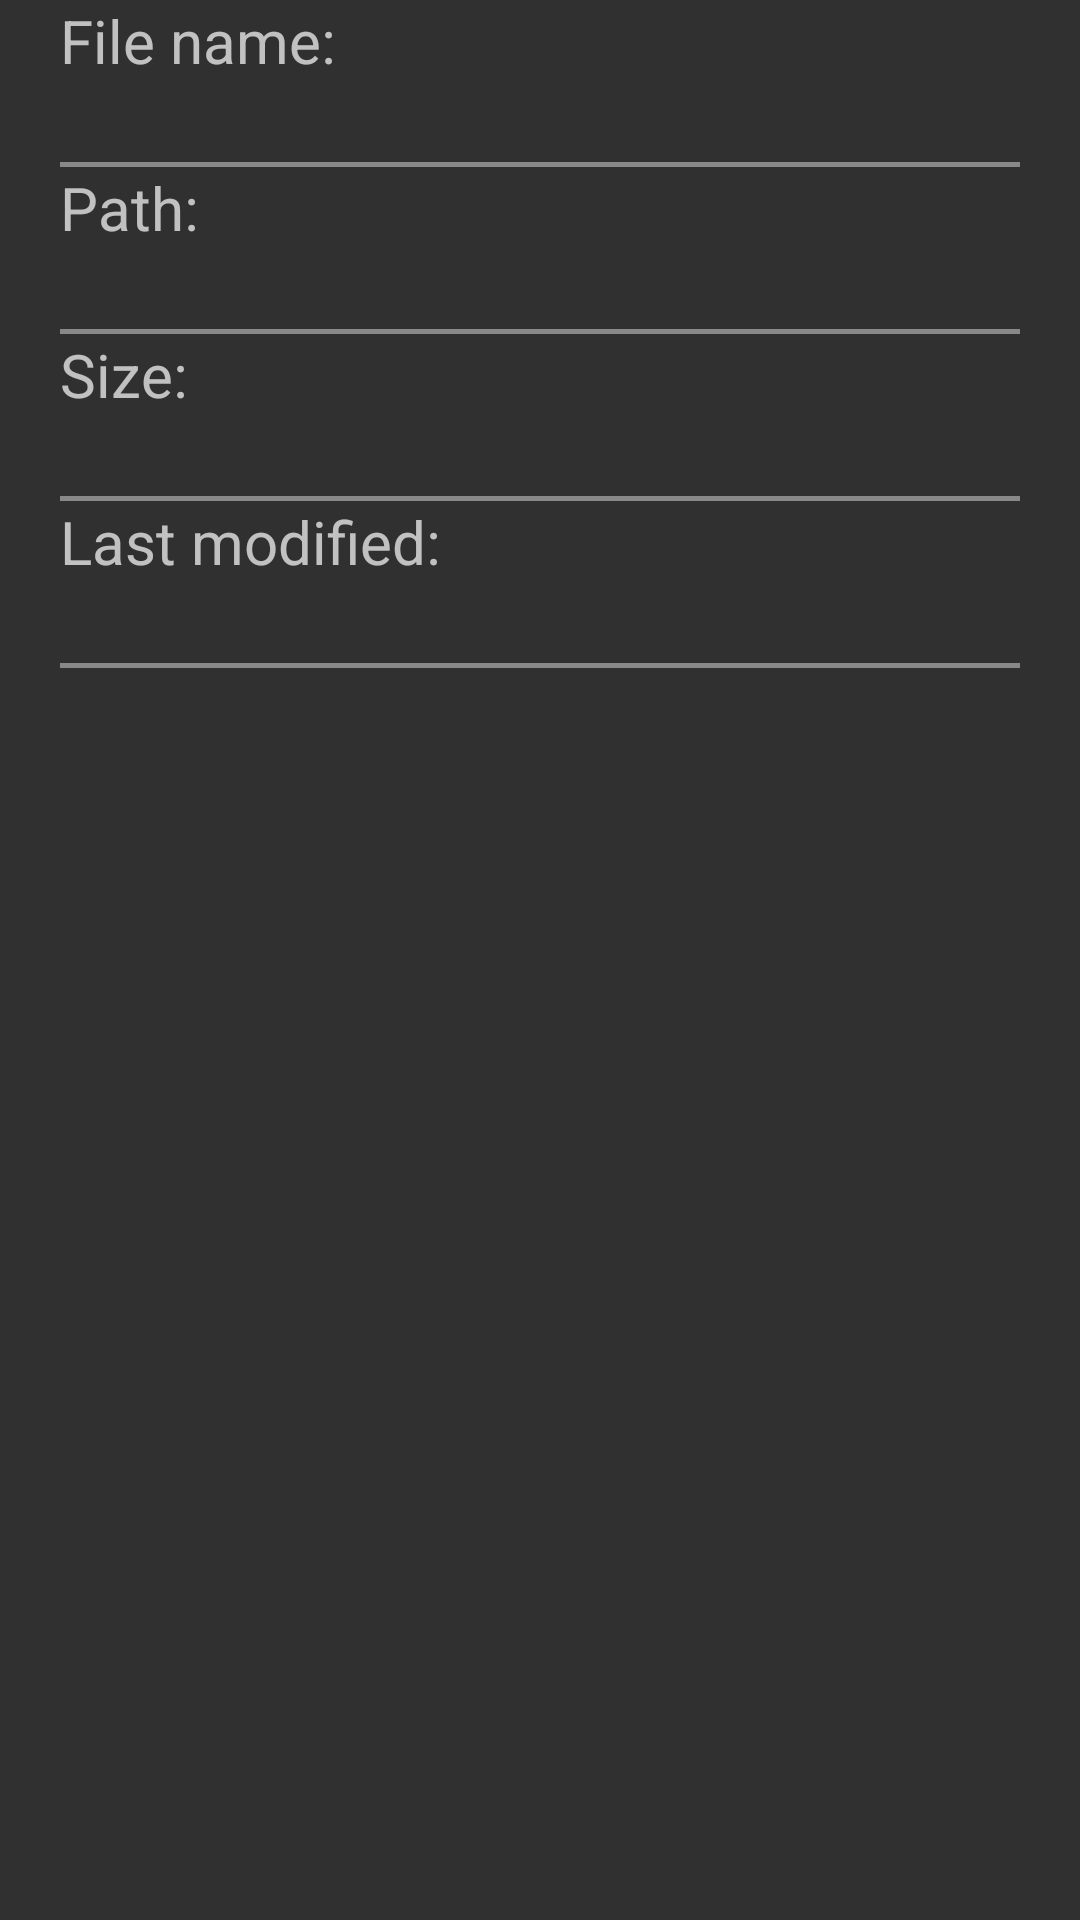

Write the Android layout XML for this screen, with the resource values it uses.
<!-- AndroidManifest.xml: application theme AppTheme -->
<!-- res/layout/dialog_properties.xml -->
<?xml version="1.0" encoding="utf-8"?>
<ScrollView xmlns:android="http://schemas.android.com/apk/res/android"
    android:layout_width="match_parent"
    android:layout_height="match_parent">

    <LinearLayout
        android:layout_width="match_parent"
        android:layout_height="wrap_content"
        android:orientation="vertical"
        android:paddingLeft="20dp"
        android:paddingRight="20dp">



        <TextView
            android:id="@+id/filenameCaption"
            android:layout_width="match_parent"
            android:layout_height="wrap_content"
            android:text="@string/file_name"
            android:textSize="20sp" />

        <TextView
            android:id="@+id/filename"
            android:layout_width="match_parent"
            android:layout_height="wrap_content"

            android:textSize="20sp" />

        <ImageView xmlns:android="http://schemas.android.com/apk/res/android"
            android:layout_width="match_parent"
            android:layout_height="5px"
            android:background="#888888" />

        <TextView
            android:id="@+id/pathCaption"
            android:layout_width="match_parent"
            android:layout_height="wrap_content"
            android:text="@string/path"
            android:textSize="20sp" />

        <TextView
            android:id="@+id/path"
            android:layout_width="match_parent"
            android:layout_height="wrap_content"

            android:textSize="20sp" />

        <ImageView xmlns:android="http://schemas.android.com/apk/res/android"
            android:layout_width="match_parent"
            android:layout_height="5px"
            android:background="#888888" />

        <TextView
            android:id="@+id/sizeCaption"
            android:layout_width="match_parent"
            android:layout_height="wrap_content"
            android:text="@string/size"
            android:textSize="20sp" />

        <TextView
            android:id="@+id/size"
            android:layout_width="match_parent"
            android:layout_height="wrap_content"

            android:textSize="20sp" />

        <ImageView xmlns:android="http://schemas.android.com/apk/res/android"
            android:layout_width="match_parent"
            android:layout_height="5px"
            android:background="#888888" />

        <TextView
            android:id="@+id/numOfSubItemsCaption"
            android:layout_width="match_parent"
            android:layout_height="wrap_content"
            android:text="@string/number_of_sub_items"
            android:visibility="gone"
            android:textSize="20sp" />

        <TextView
            android:id="@+id/numOfSubItems"
            android:layout_width="match_parent"
            android:layout_height="wrap_content"
            android:visibility="gone"
            android:textSize="20sp" />

        <ImageView xmlns:android="http://schemas.android.com/apk/res/android"
            android:id="@+id/numOfSubItemsLine"
            android:layout_width="match_parent"
            android:layout_height="5px"
            android:visibility="gone"
            android:background="#888888" />


        <TextView
            android:id="@+id/lastModifiedCaption"
            android:layout_width="match_parent"
            android:layout_height="wrap_content"
            android:text="@string/last_modified"
            android:textSize="20sp" />

        <TextView
            android:id="@+id/lastModified"
            android:layout_width="match_parent"
            android:layout_height="wrap_content"
            android:textSize="20sp" />

        <ImageView xmlns:android="http://schemas.android.com/apk/res/android"
            android:layout_width="match_parent"
            android:layout_height="5px"
            android:background="#888888" />

    </LinearLayout>

</ScrollView>
<!-- resources referenced by this layout -->
<resources>
  <string name="file_name">File name:</string>
  <string name="last_modified">Last modified:</string>
  <string name="number_of_sub_items">Number of sub items:</string>
  <string name="path">Path:</string>
  <string name="size">Size:</string>
  <style name="AppTheme" parent="android:Theme">
          
          
          
  
          <item name="android:windowAnimationStyle">@null</item>
          
          
          
      </style>
</resources>
